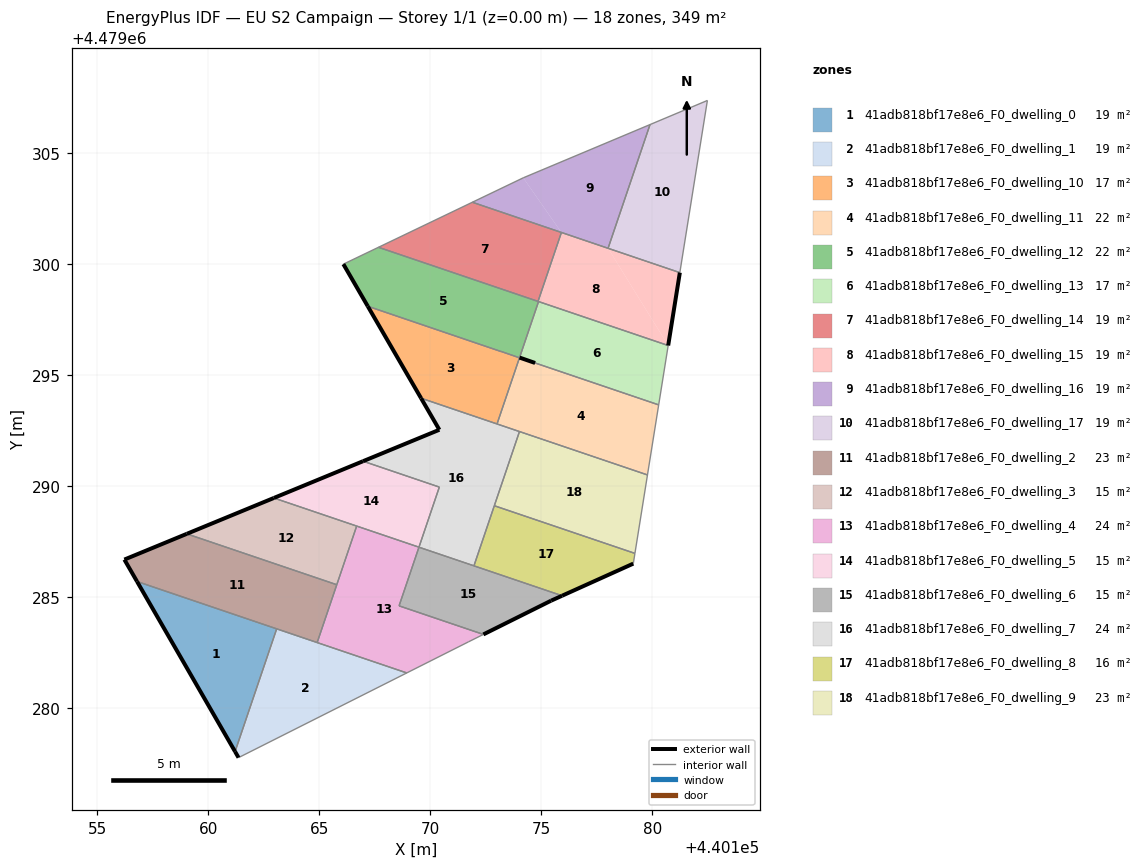
=== STOREY PLAN SPEC (per zone: floor XY polygon, exterior-wall plan segments, windows/doors) ===
zone 1: 41adb818bf17e8e6_F0_dwelling_0  (19.4 m²)
  floor: (440161.21, 4479278.04) (440163.09, 4479283.57) (440156.79, 4479285.70)
  exterior wall: (440161.21, 4479278.04) – (440156.79, 4479285.70)  [8.8 m]
  interior walls: 2
zone 2: 41adb818bf17e8e6_F0_dwelling_1  (19.4 m²)
  floor: (440168.95, 4479281.58) (440163.09, 4479283.57) (440161.21, 4479278.04) (440161.37, 4479277.76)
  exterior wall: (440161.37, 4479277.76) – (440161.21, 4479278.04)  [0.3 m]
  interior walls: 4
zone 3: 41adb818bf17e8e6_F0_dwelling_10  (17.1 m²)
  floor: (440173.01, 4479292.79) (440174.02, 4479295.78) (440167.19, 4479298.10) (440169.59, 4479293.96)
  exterior wall: (440169.59, 4479293.96) – (440167.19, 4479298.10)  [4.8 m]
  interior walls: 4
zone 4: 41adb818bf17e8e6_F0_dwelling_11  (21.7 m²)
  floor: (440179.79, 4479290.50) (440180.29, 4479293.65) (440174.03, 4479295.78) (440173.01, 4479292.79)
  interior walls: 5
zone 5: 41adb818bf17e8e6_F0_dwelling_12  (21.7 m²)
  floor: (440174.72, 4479295.54) (440174.03, 4479295.79) (440174.88, 4479298.31) (440167.67, 4479300.75) (440166.09, 4479299.99) (440167.19, 4479298.10)
  exterior wall: (440167.19, 4479298.10) – (440166.09, 4479299.99)  [2.2 m]
  exterior wall: (440174.03, 4479295.79) – (440174.73, 4479295.54)  [0.7 m]
  interior walls: 7
zone 6: 41adb818bf17e8e6_F0_dwelling_13  (17.0 m²)
  floor: (440180.29, 4479293.65) (440180.72, 4479296.33) (440174.88, 4479298.31) (440174.03, 4479295.79)
  interior walls: 4
zone 7: 41adb818bf17e8e6_F0_dwelling_14  (19.4 m²)
  floor: (440174.86, 4479298.32) (440175.91, 4479301.42) (440171.90, 4479302.78) (440167.67, 4479300.75)
  interior walls: 4
zone 8: 41adb818bf17e8e6_F0_dwelling_15  (19.4 m²)
  floor: (440180.72, 4479296.33) (440178.01, 4479300.71) (440175.91, 4479301.42) (440174.86, 4479298.32)
  floor: (440180.72, 4479296.33) (440181.25, 4479299.61) (440178.01, 4479300.71)
  exterior wall: (440181.25, 4479299.61) – (440180.72, 4479296.33)  [3.3 m]
  interior walls: 5
zone 9: 41adb818bf17e8e6_F0_dwelling_16  (19.4 m²)
  floor: (440178.01, 4479300.71) (440179.90, 4479306.28) (440174.19, 4479303.88) (440175.91, 4479301.42)
  floor: (440175.91, 4479301.42) (440174.19, 4479303.88) (440171.90, 4479302.78)
  interior walls: 5
zone 10: 41adb818bf17e8e6_F0_dwelling_17  (19.4 m²)
  floor: (440181.25, 4479299.61) (440182.49, 4479307.37) (440179.90, 4479306.28) (440178.01, 4479300.71)
  interior walls: 4
zone 11: 41adb818bf17e8e6_F0_dwelling_2  (23.3 m²)
  floor: (440164.91, 4479282.95) (440165.79, 4479285.55) (440159.03, 4479287.84) (440156.22, 4479286.69) (440156.79, 4479285.70)
  exterior wall: (440156.79, 4479285.70) – (440156.22, 4479286.69)  [1.1 m]
  exterior wall: (440156.22, 4479286.69) – (440159.03, 4479287.84)  [3.0 m]
  interior walls: 4
zone 12: 41adb818bf17e8e6_F0_dwelling_3  (15.4 m²)
  floor: (440165.79, 4479285.55) (440166.69, 4479288.20) (440162.96, 4479289.46) (440159.03, 4479287.84)
  exterior wall: (440159.03, 4479287.84) – (440162.96, 4479289.46)  [4.2 m]
  interior walls: 3
zone 13: 41adb818bf17e8e6_F0_dwelling_4  (23.7 m²)
  floor: (440171.72, 4479282.98) (440172.40, 4479283.31) (440168.60, 4479284.60) (440169.49, 4479287.24) (440166.69, 4479288.20) (440164.91, 4479282.95) (440168.95, 4479281.58)
  interior walls: 8
zone 14: 41adb818bf17e8e6_F0_dwelling_5  (15.1 m²)
  floor: (440169.49, 4479287.24) (440170.41, 4479289.95) (440166.98, 4479291.12) (440162.96, 4479289.46)
  exterior wall: (440162.96, 4479289.46) – (440166.98, 4479291.12)  [4.3 m]
  interior walls: 4
zone 15: 41adb818bf17e8e6_F0_dwelling_6  (15.0 m²)
  floor: (440175.45, 4479284.83) (440175.94, 4479285.06) (440169.49, 4479287.24) (440168.60, 4479284.60) (440172.40, 4479283.31)
  exterior wall: (440175.94, 4479285.06) – (440175.45, 4479284.83)  [0.5 m]
  exterior wall: (440175.45, 4479284.83) – (440172.40, 4479283.31)  [3.4 m]
  interior walls: 4
zone 16: 41adb818bf17e8e6_F0_dwelling_7  (23.7 m²)
  floor: (440171.97, 4479286.40) (440174.02, 4479292.45) (440169.59, 4479293.96) (440170.41, 4479292.53) (440166.98, 4479291.12) (440170.41, 4479289.95) (440169.49, 4479287.24)
  exterior wall: (440166.98, 4479291.12) – (440170.41, 4479292.53)  [3.7 m]
  exterior wall: (440170.41, 4479292.53) – (440169.59, 4479293.96)  [1.6 m]
  interior walls: 7
zone 17: 41adb818bf17e8e6_F0_dwelling_8  (16.2 m²)
  floor: (440179.15, 4479286.50) (440179.22, 4479286.96) (440172.89, 4479289.11) (440171.97, 4479286.40) (440175.94, 4479285.06)
  exterior wall: (440179.15, 4479286.50) – (440175.94, 4479285.06)  [3.5 m]
  interior walls: 4
zone 18: 41adb818bf17e8e6_F0_dwelling_9  (22.5 m²)
  floor: (440179.22, 4479286.96) (440179.79, 4479290.50) (440174.02, 4479292.45) (440172.89, 4479289.11)
  interior walls: 4

=== DERIVED (storey summary) ===
Building: EU S2 Campaign
Storey: 1 of 1  (floor level z = 0.00 m)
Storey gross floor area: 348.9 m²
Zones on this storey: 18
  - 41adb818bf17e8e6_F0_dwelling_0: floor 19.4 m²; exterior wall 8.8 m (26.5 m²); WWR 0.0%
  - 41adb818bf17e8e6_F0_dwelling_1: floor 19.4 m²; exterior wall 0.3 m (0.9 m²); WWR 0.0%
  - 41adb818bf17e8e6_F0_dwelling_10: floor 17.1 m²; exterior wall 4.8 m (14.4 m²); WWR 0.0%
  - 41adb818bf17e8e6_F0_dwelling_11: floor 21.7 m²
  - 41adb818bf17e8e6_F0_dwelling_12: floor 21.7 m²; exterior wall 2.9 m (8.8 m²); WWR 0.0%
  - 41adb818bf17e8e6_F0_dwelling_13: floor 17.0 m²
  - 41adb818bf17e8e6_F0_dwelling_14: floor 19.4 m²
  - 41adb818bf17e8e6_F0_dwelling_15: floor 19.4 m²; exterior wall 3.3 m (10.0 m²); WWR 0.0%
  - 41adb818bf17e8e6_F0_dwelling_16: floor 19.4 m²
  - 41adb818bf17e8e6_F0_dwelling_17: floor 19.4 m²
  - 41adb818bf17e8e6_F0_dwelling_2: floor 23.3 m²; exterior wall 4.2 m (12.5 m²); WWR 0.0%
  - 41adb818bf17e8e6_F0_dwelling_3: floor 15.4 m²; exterior wall 4.2 m (12.7 m²); WWR 0.0%
  - 41adb818bf17e8e6_F0_dwelling_4: floor 23.7 m²
  - 41adb818bf17e8e6_F0_dwelling_5: floor 15.1 m²; exterior wall 4.3 m (13.0 m²); WWR 0.0%
  - 41adb818bf17e8e6_F0_dwelling_6: floor 15.0 m²; exterior wall 4.0 m (11.9 m²); WWR 0.0%
  - 41adb818bf17e8e6_F0_dwelling_7: floor 23.7 m²; exterior wall 5.4 m (16.1 m²); WWR 0.0%
  - 41adb818bf17e8e6_F0_dwelling_8: floor 16.2 m²; exterior wall 3.5 m (10.6 m²); WWR 0.0%
  - 41adb818bf17e8e6_F0_dwelling_9: floor 22.5 m²
Zone adjacency (shared interzone walls):
  - 41adb818bf17e8e6_F0_dwelling_0 ↔ 41adb818bf17e8e6_F0_dwelling_1
  - 41adb818bf17e8e6_F0_dwelling_0 ↔ 41adb818bf17e8e6_F0_dwelling_2
  - 41adb818bf17e8e6_F0_dwelling_1 ↔ 41adb818bf17e8e6_F0_dwelling_2
  - 41adb818bf17e8e6_F0_dwelling_1 ↔ 41adb818bf17e8e6_F0_dwelling_4
  - 41adb818bf17e8e6_F0_dwelling_10 ↔ 41adb818bf17e8e6_F0_dwelling_11
  - 41adb818bf17e8e6_F0_dwelling_10 ↔ 41adb818bf17e8e6_F0_dwelling_12
  - 41adb818bf17e8e6_F0_dwelling_10 ↔ 41adb818bf17e8e6_F0_dwelling_7
  - 41adb818bf17e8e6_F0_dwelling_11 ↔ 41adb818bf17e8e6_F0_dwelling_13
  - 41adb818bf17e8e6_F0_dwelling_11 ↔ 41adb818bf17e8e6_F0_dwelling_7
  - 41adb818bf17e8e6_F0_dwelling_11 ↔ 41adb818bf17e8e6_F0_dwelling_9
  - 41adb818bf17e8e6_F0_dwelling_12 ↔ 41adb818bf17e8e6_F0_dwelling_13
  - 41adb818bf17e8e6_F0_dwelling_12 ↔ 41adb818bf17e8e6_F0_dwelling_14
  - 41adb818bf17e8e6_F0_dwelling_12 ↔ 41adb818bf17e8e6_F0_dwelling_15
  - 41adb818bf17e8e6_F0_dwelling_13 ↔ 41adb818bf17e8e6_F0_dwelling_15
  - 41adb818bf17e8e6_F0_dwelling_14 ↔ 41adb818bf17e8e6_F0_dwelling_15
  - 41adb818bf17e8e6_F0_dwelling_14 ↔ 41adb818bf17e8e6_F0_dwelling_16
  - 41adb818bf17e8e6_F0_dwelling_15 ↔ 41adb818bf17e8e6_F0_dwelling_16
  - 41adb818bf17e8e6_F0_dwelling_15 ↔ 41adb818bf17e8e6_F0_dwelling_17
  - 41adb818bf17e8e6_F0_dwelling_16 ↔ 41adb818bf17e8e6_F0_dwelling_17
  - 41adb818bf17e8e6_F0_dwelling_2 ↔ 41adb818bf17e8e6_F0_dwelling_3
  - 41adb818bf17e8e6_F0_dwelling_2 ↔ 41adb818bf17e8e6_F0_dwelling_4
  - 41adb818bf17e8e6_F0_dwelling_3 ↔ 41adb818bf17e8e6_F0_dwelling_4
  - 41adb818bf17e8e6_F0_dwelling_3 ↔ 41adb818bf17e8e6_F0_dwelling_5
  - 41adb818bf17e8e6_F0_dwelling_4 ↔ 41adb818bf17e8e6_F0_dwelling_5
  - 41adb818bf17e8e6_F0_dwelling_4 ↔ 41adb818bf17e8e6_F0_dwelling_6
  - 41adb818bf17e8e6_F0_dwelling_5 ↔ 41adb818bf17e8e6_F0_dwelling_7
  - 41adb818bf17e8e6_F0_dwelling_6 ↔ 41adb818bf17e8e6_F0_dwelling_7
  - 41adb818bf17e8e6_F0_dwelling_6 ↔ 41adb818bf17e8e6_F0_dwelling_8
  - 41adb818bf17e8e6_F0_dwelling_7 ↔ 41adb818bf17e8e6_F0_dwelling_8
  - 41adb818bf17e8e6_F0_dwelling_7 ↔ 41adb818bf17e8e6_F0_dwelling_9
  - 41adb818bf17e8e6_F0_dwelling_8 ↔ 41adb818bf17e8e6_F0_dwelling_9